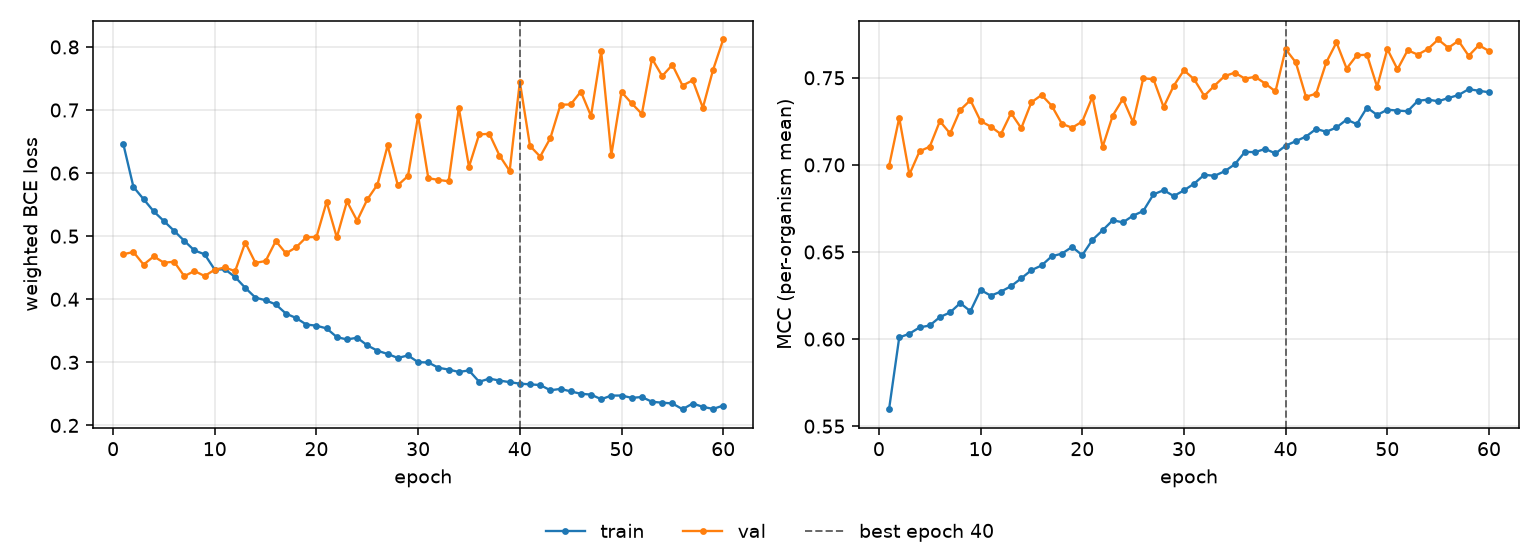

Data behind this chart, as committed beside it:
epoch, tr_loss, vl_loss, tr_mcc, vl_mcc, is_best
1, 0.6465, 0.4714, 0.5597, 0.6993, False
2, 0.5781, 0.4749, 0.6009, 0.727, False
3, 0.5587, 0.4549, 0.6031, 0.6945, False
4, 0.5393, 0.4679, 0.6067, 0.7078, False
5, 0.5239, 0.4579, 0.6078, 0.7104, False
6, 0.5085, 0.4595, 0.6126, 0.7251, False
7, 0.4926, 0.4366, 0.6153, 0.718, False
8, 0.4774, 0.4448, 0.6206, 0.7315, False
9, 0.4713, 0.4369, 0.616, 0.7372, False
10, 0.4468, 0.4469, 0.6282, 0.7252, False
11, 0.4475, 0.4504, 0.6249, 0.722, False
12, 0.4352, 0.4445, 0.6272, 0.7176, False
13, 0.4181, 0.4899, 0.6304, 0.7297, False
14, 0.4026, 0.4577, 0.6349, 0.721, False
15, 0.3984, 0.4606, 0.6396, 0.7359, False
16, 0.3918, 0.4924, 0.6422, 0.7401, False
17, 0.3773, 0.4727, 0.6475, 0.7339, False
18, 0.3703, 0.4823, 0.6491, 0.7235, False
19, 0.3599, 0.4983, 0.6529, 0.7213, False
20, 0.3581, 0.4987, 0.6481, 0.7249, False
21, 0.3538, 0.5543, 0.6569, 0.739, False
22, 0.3401, 0.4981, 0.6624, 0.7103, False
23, 0.3362, 0.5551, 0.6682, 0.7283, False
24, 0.3391, 0.5246, 0.667, 0.7379, False
25, 0.3269, 0.5582, 0.6709, 0.7244, False
26, 0.3184, 0.5819, 0.6735, 0.7497, False
27, 0.3133, 0.6438, 0.6831, 0.7492, False
28, 0.307, 0.5807, 0.6855, 0.7332, False
29, 0.3109, 0.5954, 0.6821, 0.7455, False
30, 0.3003, 0.6908, 0.6854, 0.7543, False
31, 0.2998, 0.5919, 0.6892, 0.7492, False
32, 0.2913, 0.5891, 0.6943, 0.7396, False
33, 0.2886, 0.5871, 0.6937, 0.7455, False
34, 0.2848, 0.7034, 0.6963, 0.751, False
35, 0.2872, 0.61, 0.7003, 0.7529, False
36, 0.2692, 0.6613, 0.7075, 0.7495, False
37, 0.2742, 0.6623, 0.7073, 0.7506, False
38, 0.2711, 0.6279, 0.7092, 0.7466, False
39, 0.2686, 0.6034, 0.7065, 0.7422, False
40, 0.2662, 0.7447, 0.711, 0.7664, True
41, 0.2651, 0.6431, 0.7136, 0.7588, False
42, 0.264, 0.6262, 0.7162, 0.7391, False
43, 0.2557, 0.6554, 0.7206, 0.7409, False
44, 0.2579, 0.7084, 0.719, 0.7589, False
45, 0.254, 0.7088, 0.7215, 0.7703, False
46, 0.2501, 0.7292, 0.726, 0.7553, False
47, 0.2489, 0.6906, 0.7234, 0.7629, False
48, 0.2415, 0.793, 0.7329, 0.7632, False
49, 0.2473, 0.6288, 0.7286, 0.7448, False
50, 0.2474, 0.7286, 0.7317, 0.7665, False
51, 0.2437, 0.7106, 0.7312, 0.7549, False
52, 0.245, 0.6938, 0.7308, 0.7658, False
53, 0.2374, 0.7814, 0.7368, 0.7633, False
54, 0.236, 0.7538, 0.7375, 0.7665, False
55, 0.2348, 0.7716, 0.7365, 0.772, False
56, 0.2257, 0.7388, 0.7384, 0.7672, False
57, 0.2347, 0.7472, 0.7401, 0.7712, False
58, 0.2295, 0.7036, 0.7435, 0.7626, False
59, 0.2261, 0.7635, 0.7426, 0.7687, False
60, 0.2315, 0.8118, 0.7417, 0.7654, False
